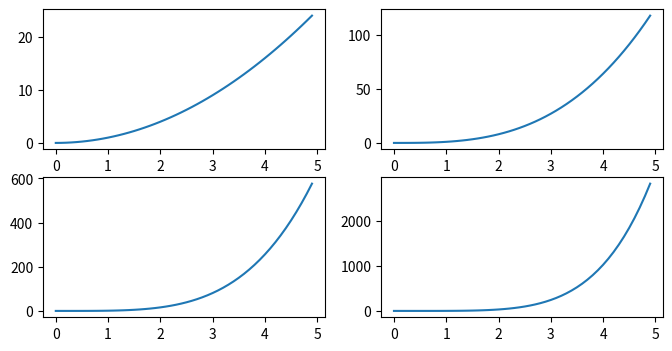

Write Python code to recreate this figure.
""" Aula 05 - Subplots com Matplotlib """

import matplotlib.pyplot as plt
import numpy as np

x = np.arange(0, 5, 0.1)
y1 = x**2
y2 = x**3
y3 = x**4
y4 = x**5


fig, ((ax1, ax2), (ax3, ax4)) = plt.subplots(nrows=2, ncols=2, figsize=(8, 4))
ax1.plot(x, y1)
ax2.plot(x, y2)
ax3.plot(x, y3)
ax4.plot(x, y4)

plt.show()
